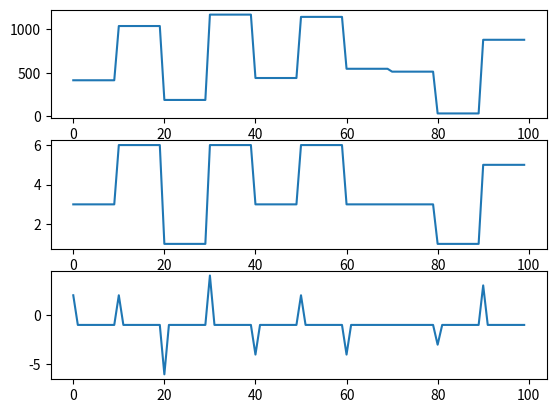

Generate this figure with matplotlib:
import numpy as np
import matplotlib.pyplot as plt
# Constants
MOTOR_CAPACITY = 200
K_p = 1  # Proportional gain, needs tuning
total_active_capacity = 0


# Function to determine the number of motors needed based on the load and proportional control
def p_control_motors(current_load, motor_states):
    total_active_capacity = sum(MOTOR_CAPACITY for motor in range(motor_states))
    error = current_load - total_active_capacity
    control_signal = K_p * error
    motors_needed = (current_load + MOTOR_CAPACITY - 1) // MOTOR_CAPACITY
    return motors_needed, error, control_signal

# Example usage
control = []
setpoint = []
err = []
motors_needed = 0
change = []
for t in range(0,100):
    if t % 10 == 0:
        current_fpr = np.random.randint(0, 1201)  # Current load demand that varies randomly every 10 seconds between 0 to 1200
    motors_needed, error, control_signal = p_control_motors(current_fpr, motors_needed)
    # print("Motor needed:", motors_needed)
    setpoint.append(current_fpr)
    control.append(motors_needed)
    err.append(error//MOTOR_CAPACITY)

fig,axs = plt.subplots(3,1)
axs[0].plot(range(0,100), setpoint)
axs[1].plot(range(0,100), control)
axs[2].plot(range(0,100), err)

plt.show()
